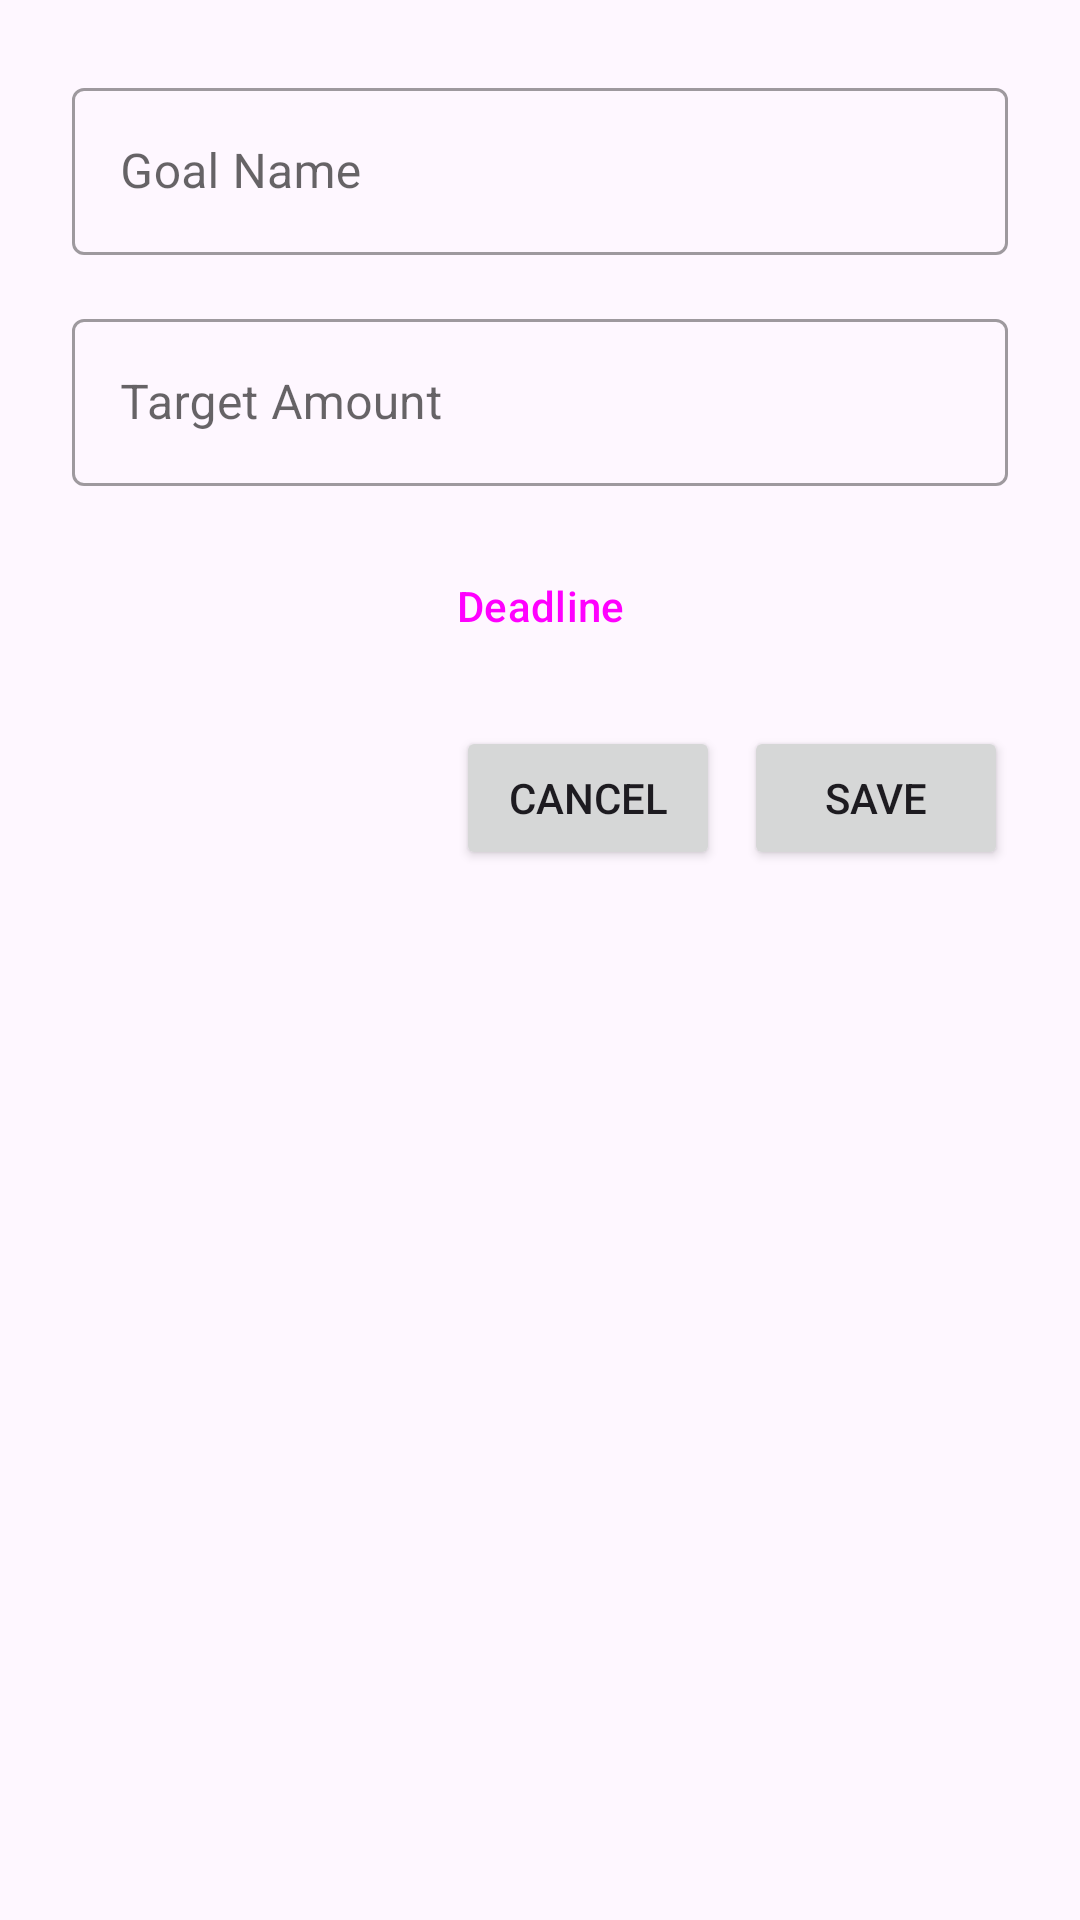

Write the Android layout XML for this screen, with the resource values it uses.
<!-- AndroidManifest.xml: application theme Theme.FinancialTrack -->
<!-- res/layout/dialog_edit_goal.xml -->
<?xml version="1.0" encoding="utf-8"?>
<LinearLayout xmlns:android="http://schemas.android.com/apk/res/android"
    xmlns:app="http://schemas.android.com/apk/res-auto"
    android:layout_width="match_parent"
    android:layout_height="wrap_content"
    android:orientation="vertical"
    android:padding="24dp">

    <com.google.android.material.textfield.TextInputLayout
        android:id="@+id/goal_name_input_layout"
        style="@style/Widget.MaterialComponents.TextInputLayout.OutlinedBox"
        android:layout_width="match_parent"
        android:layout_height="wrap_content">

        <com.google.android.material.textfield.TextInputEditText
            android:id="@+id/etGoalName"
            android:layout_width="match_parent"
            android:layout_height="wrap_content"
            android:hint="Goal Name"
            android:inputType="textCapWords" />

    </com.google.android.material.textfield.TextInputLayout>

    <com.google.android.material.textfield.TextInputLayout
        android:id="@+id/target_amount_input_layout"
        style="@style/Widget.MaterialComponents.TextInputLayout.OutlinedBox"
        android:layout_width="match_parent"
        android:layout_height="wrap_content"
        android:layout_marginTop="16dp">

        <com.google.android.material.textfield.TextInputEditText
            android:id="@+id/etTargetAmount"
            android:layout_width="match_parent"
            android:layout_height="wrap_content"
            android:hint="Target Amount"
            android:inputType="numberDecimal" />

    </com.google.android.material.textfield.TextInputLayout>

    <Button
        android:id="@+id/btnSelectDeadline"
        style="?attr/materialButtonOutlinedStyle"
        android:layout_width="match_parent"
        android:layout_height="wrap_content"
        android:layout_marginTop="16dp"
        android:text="Deadline" />

    <LinearLayout
        android:layout_width="match_parent"
        android:layout_height="wrap_content"
        android:orientation="horizontal"
        android:gravity="end"
        android:layout_marginTop="16dp">

        <Button
            android:id="@+id/btnCancel"
            android:layout_width="wrap_content"
            android:layout_height="wrap_content"
            android:text="Cancel" />

        <Button
            android:id="@+id/btnSave"
            android:layout_width="wrap_content"
            android:layout_height="wrap_content"
            android:text="Save"
            android:layout_marginStart="8dp" />
    </LinearLayout>
</LinearLayout>
<!-- resources referenced by this layout -->
<resources>
  <style name="Theme.FinancialTrack" parent="Base.Theme.FinancialTrack" />
  <style name="Base.Theme.FinancialTrack" parent="Theme.Material3.DayNight.NoActionBar">
          
          <item name="colorOnSurface">@color/black</item>
          <item name="android:colorForeground">@color/black</item>
  
          <item name="cardBackgroundColor">@color/material_dynamic_primary95</item>
          <item name="trackColor">@color/neutral</item>
  
          <item name="colorPrimary">@color/primary</item>
          <item name="colorOnPrimary">@color/white</item>
          <item name="colorPrimaryContainer">@color/primary_light</item>
          <item name="colorSecondary">@color/secondary</item>
          <item name="colorOnSecondary">@color/white</item>
  
          <item name="android:statusBarColor">@color/primary</item>
      </style>
  <color name="black">#000000</color>
  <color name="primary">#1976D2</color>
  <color name="white">#FFFFFF</color>
  <color name="primary_light">#BBDEFB</color>
  <color name="secondary">#FFC107</color>
</resources>
